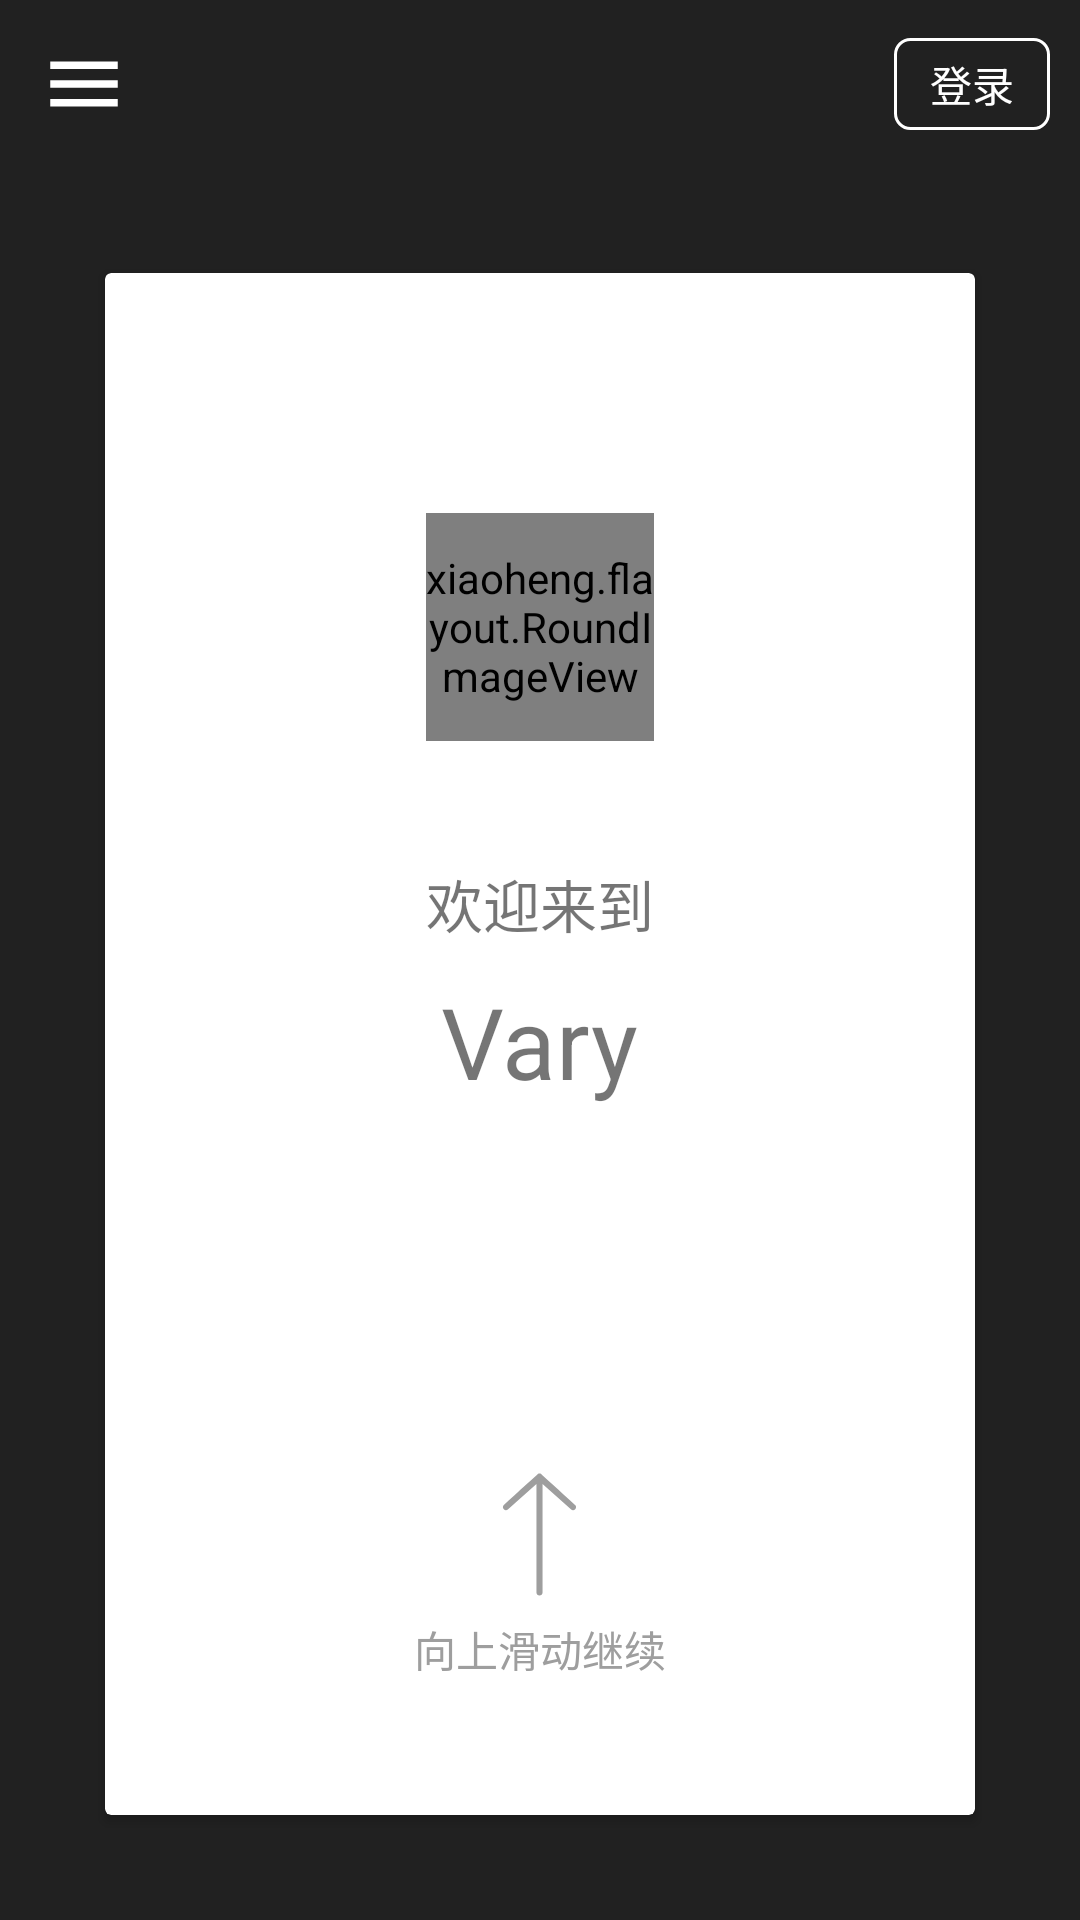

Reconstruct the res/layout file that produces this screen, plus the resources it refers to.
<!-- AndroidManifest.xml: application theme AppTheme -->
<!-- res/layout/activity_welcome.xml -->
<?xml version="1.0" encoding="utf-8"?>
<LinearLayout
	xmlns:android="http://schemas.android.com/apk/res/android"
	android:orientation="vertical"
	android:layout_width="match_parent"
	android:layout_height="match_parent"
	android:background="#212121">

	<RelativeLayout
		android:orientation="horizontal"
		android:layout_width="match_parent"
		android:layout_height="?attr/actionBarSize">

		<ImageView
			android:src="@drawable/there"
			android:layout_width="?attr/actionBarSize"
			android:layout_height="?attr/actionBarSize"
			android:padding="13dp"/>

		<LinearLayout
			android:orientation="vertical"
			android:layout_alignParentRight="true"
			android:layout_width="wrap_content"
			android:layout_height="wrap_content"
			android:layout_centerVertical="true"
			android:background="@drawable/yuanjiao3"
			android:layout_marginRight="10dp">

			<TextView
				android:layout_width="wrap_content"
				android:layout_height="wrap_content"
				android:text="登录"
				android:layout_marginLeft="12dp"
				android:layout_marginRight="12dp"
				android:layout_marginTop="5dp"
				android:textColor="#FFFFFF"
				android:layout_marginBottom="5dp"/>

		</LinearLayout>

	</RelativeLayout>

	<android.support.v7.widget.CardView
		android:layout_width="match_parent"
		android:layout_height="match_parent"
		android:layout_margin="35dp">

		<LinearLayout
			android:orientation="vertical"
			android:layout_width="match_parent"
			android:layout_height="match_parent"
			android:gravity="center_horizontal">

			<xiaoheng.flayout.RoundImageView
				android:layout_width="76dp"
				android:layout_height="76dp"
				android:layout_marginTop="80dp"
				android:layout_marginBottom="40dp"
				android:src="@drawable/heng"/>

			<TextView
				android:layout_width="wrap_content"
				android:layout_height="wrap_content"
				android:textSize="19sp"
				android:text="欢迎来到"/>

			<TextView
				android:layout_width="wrap_content"
				android:layout_height="wrap_content"
				android:text="Vary"
				android:layout_margin="10dp"
				android:textSize="33sp"/>

			<LinearLayout
				android:orientation="vertical"
				android:layout_width="match_parent"
				android:layout_height="match_parent"
				android:gravity="bottom|center_horizontal"
				android:layout_margin="45dp">

				<ImageView
					android:layout_width="65dp"
					android:layout_height="65dp"
					android:src="@drawable/up_arrow"/>

				<TextView
					android:layout_width="wrap_content"
					android:layout_height="wrap_content"
					android:textColor="#9E9E9E"
					android:text="向上滑动继续"
					android:layout_marginTop="-5dp"/>

			</LinearLayout>

		</LinearLayout>

	</android.support.v7.widget.CardView>

</LinearLayout>
<!-- resources referenced by this layout -->
<resources>
  <!-- drawable there (drawable) -->
  <?xml version="1.0" encoding="utf-8"?>
  <vector xmlns:android="http://schemas.android.com/apk/res/android"
      android:width="24.00dp"
      android:height="24.00dp"
      android:viewportWidth="24.00"
      android:viewportHeight="24.00">
  
      <path
          android:fillColor="#FFFFFF"
          android:pathData="M3 6h18v2H3V6zm0 5h18v2H3v-2zm0 5h18v2H3v-2z" />
  </vector>
  <!-- drawable up_arrow (drawable) -->
  <?xml version="1.0" encoding="utf-8"?>
  <vector xmlns:android="http://schemas.android.com/apk/res/android"
      android:width="512dp"
      android:height="512dp"
      android:viewportWidth="512"
      android:viewportHeight="512">
  
      <path
          android:fillColor="#9E9E9E"
          android:pathData="M349.7 189.8c-3.1 3.1-8 3-11.3 0L264 123.4V408c0 4.4-3.6 8-8
  		8s-8-3.6-8-8V123.4l-74.4 66.3c-3.4 2.9-8.1 3.2-11.2 .1 -3.1-3.1-3.3-8.5-.1-11.4
  		0 0 87-79.2 88-80s2.8-2.4 5.7-2.4 4.9 1.6 5.7 2.4 88 80 88 80c1.5 1.5 2.3 3.6
  		2.3 5.7s-.8 4.1-2.3 5.7z" />
  </vector>
  <!-- drawable yuanjiao3 (drawable) -->
  <?xml version="1.0" encoding="utf-8"?>
  <shape xmlns:android="http://schemas.android.com/apk/res/android">
  	<solid
  		android:color="#212121"/>
  	<stroke
  		android:width="1dp"
  		android:color="#FFFFFF"/>
  	<corners 
  		android:topLeftRadius="5dp"
  		android:topRightRadius="5dp"
  		android:bottomRightRadius="5dp"
  		android:bottomLeftRadius="5dp"/>
  </shape>
  <style name="AppTheme" parent="Theme.AppCompat.Light.NoActionBar">
  		<item name="colorPrimaryDark">#303F9F</item>
          <item name="colorPrimary">#3F51B5</item>
          <item name="colorAccent">#FF4081</item>
      </style>
</resources>
